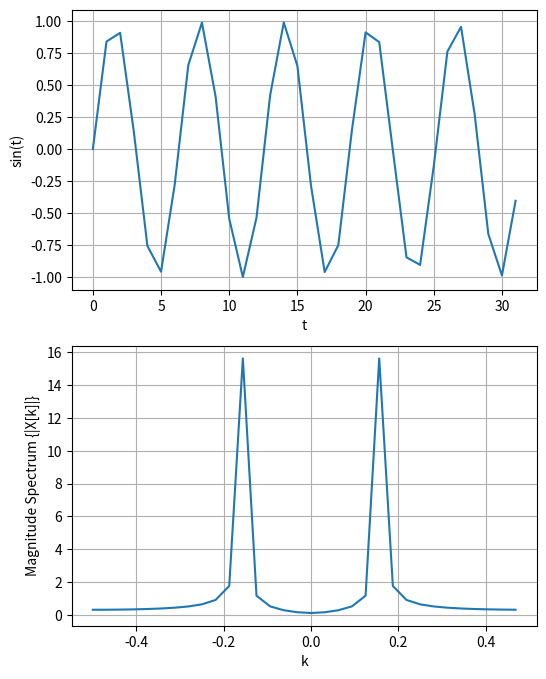

This figure's Python source:
from scipy.fft import fft, fftfreq, fftshift
import matplotlib.pyplot as plt
import numpy as np
from numpy import pi
from scipy.fft import fft, fftfreq, fftshift
import matplotlib.pyplot as plt
import numpy as np

N = 32
t = np.arange(N)

x=np.sin(t)
sp = fftshift(fft(x))
freq = fftshift(fftfreq(N))

plt.figure(figsize=(6,8))
plt.subplot(211)
plt.grid()
plt.plot(t, x)

plt.xlabel('t')
plt.ylabel('sin(t)')

plt.subplot(212)
plt.grid()
plt.plot(freq, abs(sp)) 


plt.xlabel('k')
plt.ylabel('Magnitude Spectrum {|X[k]|}')
plt.show()